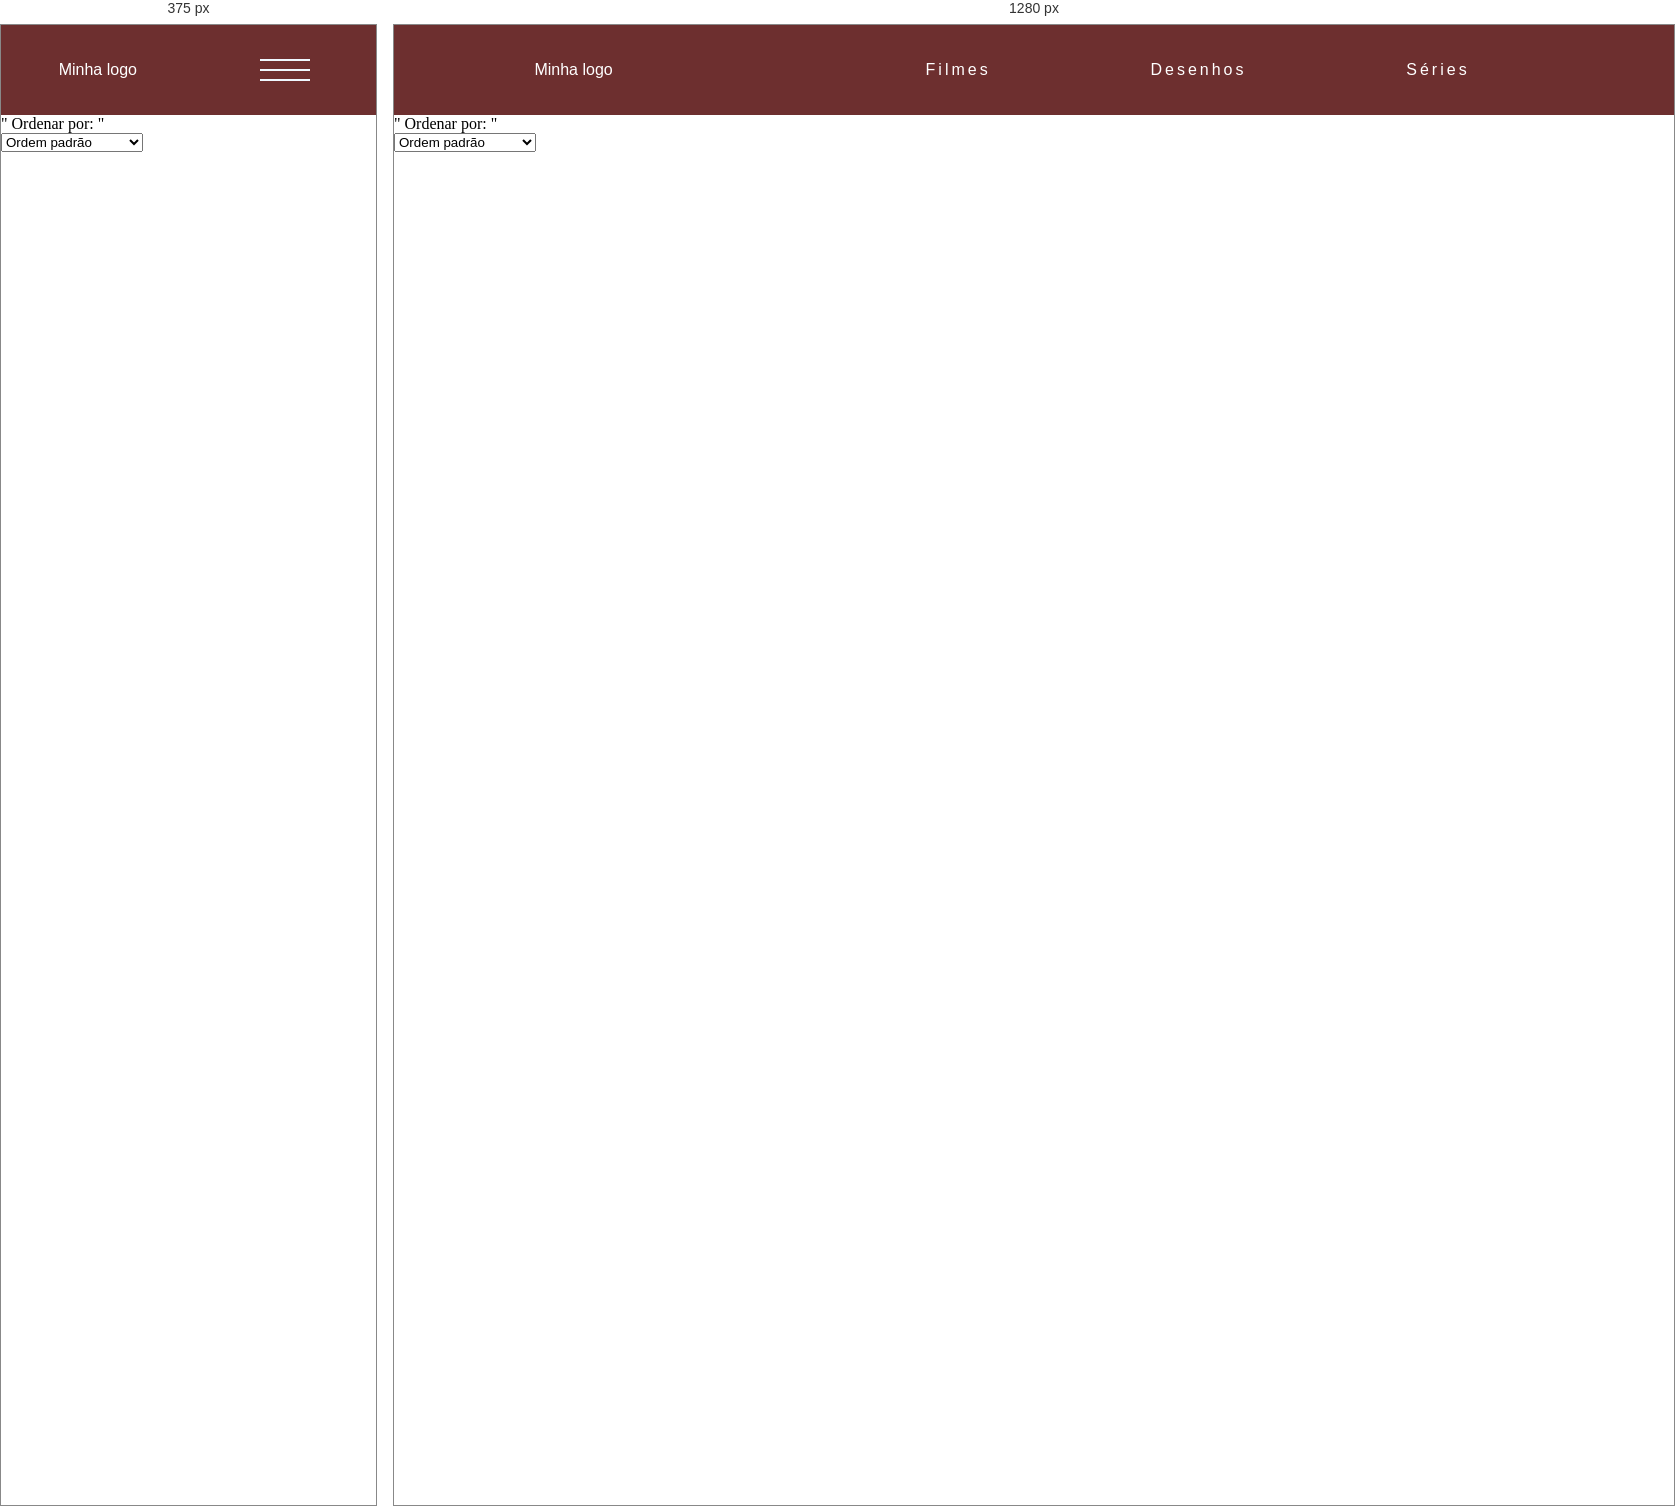
Rendered at 375 px and 1280 px, left to right.

<!-- file: sony-filmes.html -->
<!DOCTYPE html>
<html lang="pt">
<head>
    <meta charset="UTF-8">
    <meta http-equiv="X-UA-Compatible" content="IE=edge">
    <meta name="viewport" content="width=device-width, initial-scale=1.0">
    <title>Sony 100 Melhores filmes</title>
    <link rel="stylesheet" href="/filmes/s.css">
</head>
<body>
    <div class="container">
        <header>
            <nav>
                <div><a href="/index.html">Minha logo</a></div>
                <div class="mobile-menu">
                    <div class="line-1"></div>
                    <div class="line-2"></div>
                    <div class="line-3"></div>
                </div>
                <ul class="nav-list">
                    <li><a href="">Filmes</a></li>
                    <div class="linha"></div>
                    <li><a href="">Desenhos</a></li>
                    <div class="linha"></div>
                    <li><a href="">Séries</a></li>
                    <div class="linha"></div>
                </ul>
            </nav>
        </header>
        <div class="lista detalhes">
            <div class="header">
                <div class="nav">
                    <div class="lista-controles float-right">
                        <div class="lista-controle-grupo">
                            " Ordenar por: "
                            <br>
                            <select name="ordenar" id="" class="lista-ordenar-por">
                                <option value="" selected="selected">Ordem padrão</option>
                                <option value="">Popularidade</option>
                                <option value="">Alfabeto A-Z</option>
                                <option value="">Números de votos</option>
                                <option value="">Data de lançamento</option>
                                <option value="">Data Adicionado</option>
                            </select>
                        </div>
                        <div class="lista-controles-grupo"></div>
                         </div>
                        <div class="clear"></div>
                    </div>
                </div>
            </div>
        </div>
    </div>
</body>
</html>

/* @media block from s.css */
@media (max-width:900px){
    body{
        overflow-y: hidden;
    }
    nav{
        z-index: 3;
    }
    .nav-list{
        position: absolute;
        top: 10vh;
        flex-direction: column;
        right: 0;
        width: 100vw;
        background-color: #802200;
        justify-content: space-around;
        align-items: center;
        height: 90vh;
        transform: translateY(-150%);
        transition: transform 0.5s ease-out;
        z-index: 2;
        
    }
    .linha:before{
        border: white 2px solid;
        height: auto;
        width: 100%;
        position: relative;
        bottom: 100px;
    }
    .linha:after{
        border: white 2px solid;
        height: auto;
        width: 100%;
    }
    .nav-list li{
        margin-left: 0;
    }
    #logo{
        width: 25%;
        text-align: center;
        display: flex;
        align-items: center;
        justify-content: center;
        text-decoration: none;
        color: rgb(253, 253, 253);
        height: 10vh;
    }
    .mobile-menu{
        display: block;
        cursor: pointer;
    }

}